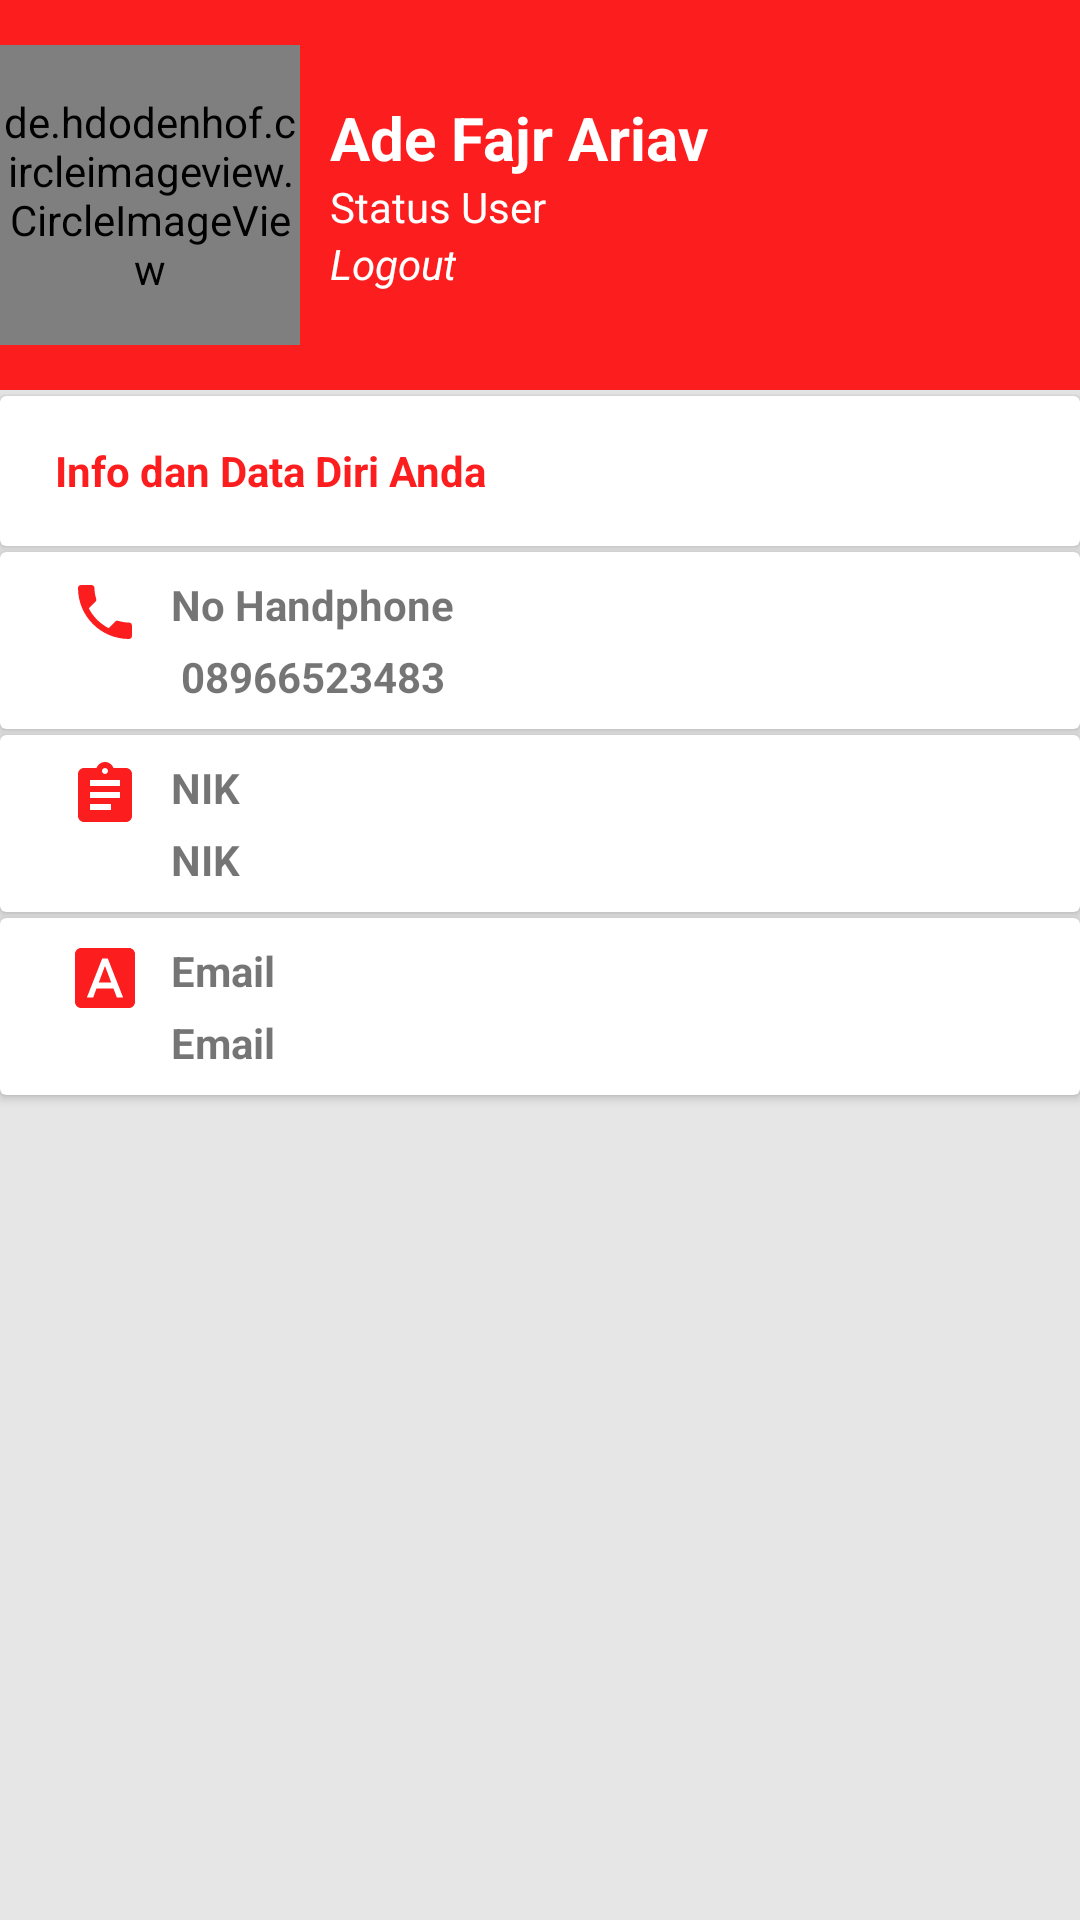

Here is an Android app screen rendered from its layout file. Give the layout XML and the strings, colors and styles it references.
<!-- AndroidManifest.xml: application theme AppTheme -->
<!-- res/layout/fragment_profil_user.xml -->
<LinearLayout xmlns:android="http://schemas.android.com/apk/res/android"
    xmlns:tools="http://schemas.android.com/tools"
    android:layout_width="match_parent"
    android:layout_height="match_parent"

    android:orientation="vertical"
    android:background="@color/grey_10"
    tools:context="com.iavariav.root.asuransi.Activity.User.Activity.Fragment.ProfilUserFragment">

    
    <LinearLayout
        android:layout_width="match_parent"
        android:layout_height="130dp"
        android:orientation="horizontal"
        android:background="@color/colorPrimary">
        <de.hdodenhof.circleimageview.CircleImageView
            android:id="@+id/ciFoto"
            android:layout_width="100dp"
            android:layout_height="100dp"
            android:transitionName="image"
            android:layout_gravity="center_vertical"
            android:paddingTop="@dimen/nav_header_vertical_spacing"
            android:src="@drawable/asuransi" />

        <LinearLayout
            android:layout_marginLeft="10dp"
            android:layout_gravity="center"
            android:layout_width="match_parent"
            android:layout_height="wrap_content"
            android:orientation="vertical">
            <TextView
                android:textColor="#fff"
                android:textSize="20sp"
                android:textStyle="bold"
                android:layout_width="wrap_content"
                android:layout_height="wrap_content"
                android:text="Ade Fajr Ariav"
                android:id="@+id/tvProfilNamaLengkap"/>
            <TextView
                android:textColor="#fff"
                android:layout_width="wrap_content"
                android:layout_height="wrap_content"
                android:text="Status User"
                android:id="@+id/tvprofilStatusUser"/>
            <TextView
                android:textColor="#fff"
                android:layout_width="wrap_content"
                android:layout_height="wrap_content"
                android:text="Logout"
                android:textStyle="italic"
                android:id="@+id/tvprofilLogout"/>

        </LinearLayout>


    </LinearLayout>

    <android.support.v7.widget.CardView
        android:layout_marginTop="2dp"
        android:layout_width="match_parent"
        android:layout_height="50dp">

        <TextView
            android:layout_gravity="center"
            android:layout_marginLeft="10dp"
            android:layout_width="match_parent"
            android:layout_height="wrap_content"
            android:textColor="@color/colorPrimary"
            android:drawablePadding="10dp"
            android:text=" Info dan Data Diri Anda"
            android:textStyle="bold"/>
    </android.support.v7.widget.CardView>
    <android.support.v7.widget.CardView
        android:layout_width="match_parent"
        android:layout_height="wrap_content"
        android:layout_marginTop="2dp"
        >
        <LinearLayout
            android:layout_width="match_parent"
            android:layout_height="wrap_content"
            android:orientation="vertical"
            android:padding="8dp">
            <TextView
                android:layout_gravity="center"
                android:layout_marginLeft="10dp"
                android:layout_width="match_parent"
                android:layout_height="wrap_content"
                android:drawableLeft="@drawable/ic_call_black_24dp"
                android:drawablePadding="10dp"
                android:text="No Handphone"
                android:textStyle="bold"/>
            <TextView
                android:layout_gravity="center"
                android:layout_marginLeft="10dp"
                android:layout_width="match_parent"
                android:layout_height="wrap_content"
                android:drawablePadding="10dp"
                android:text=" 08966523483"
                android:textStyle="bold"
                android:paddingLeft="34dp"
                android:id="@+id/tvProfilNoHp"/>

        </LinearLayout>
    </android.support.v7.widget.CardView>
    <android.support.v7.widget.CardView
        android:layout_marginTop="2dp"
        android:layout_width="match_parent"
        android:layout_height="wrap_content">

        <LinearLayout
            android:layout_width="match_parent"
            android:layout_height="wrap_content"
            android:orientation="vertical"
            android:padding="8dp">
            <TextView
                android:layout_gravity="center"
                android:layout_marginLeft="10dp"
                android:layout_width="match_parent"
                android:layout_height="wrap_content"
                android:drawableLeft="@drawable/ic_assignment_black_24dp"
                android:drawablePadding="10dp"
                android:text="NIK"
                android:textStyle="bold"/>
            <TextView
                android:layout_gravity="center"
                android:layout_marginLeft="10dp"
                android:layout_width="match_parent"
                android:layout_height="wrap_content"
                android:drawablePadding="10dp"
                android:text="NIK"
                android:textStyle="bold"
                android:paddingLeft="34dp"
                android:id="@+id/tvProfilNIK"/>

        </LinearLayout>
    </android.support.v7.widget.CardView>
    <android.support.v7.widget.CardView
        android:layout_marginTop="2dp"
        android:layout_width="match_parent"
        android:layout_height="wrap_content">

        <LinearLayout
            android:layout_width="match_parent"
            android:layout_height="wrap_content"
            android:padding="8dp"
            android:orientation="vertical">
            <TextView
                android:layout_gravity="center"
                android:layout_marginLeft="10dp"
                android:layout_width="match_parent"
                android:layout_height="wrap_content"
                android:drawableLeft="@drawable/ic_font_download_black_24dp"
                android:drawablePadding="10dp"
                android:text="Email"
                android:textStyle="bold"/>
            <TextView
                android:layout_gravity="center"
                android:layout_marginLeft="10dp"
                android:layout_width="match_parent"
                android:layout_height="wrap_content"
                android:drawablePadding="10dp"
                android:text="Email"
                android:textStyle="bold"
                android:paddingLeft="34dp"
                android:id="@+id/tvProfilEmail"/>

        </LinearLayout>
    </android.support.v7.widget.CardView>

</LinearLayout>
<!-- resources referenced by this layout -->
<resources>
  <color name="colorPrimary">#fc1e1e</color>
  <color name="grey_10">#e6e6e6</color>
  <!-- drawable asuransi: jpg bitmap (drawable, 36457 bytes) -->
  <!-- drawable ic_assignment_black_24dp (drawable) -->
  <vector xmlns:android="http://schemas.android.com/apk/res/android"
          android:width="24dp"
          android:height="24dp"
          android:viewportWidth="24.0"
          android:viewportHeight="24.0">
      <path
          android:fillColor="#fc1e1e"
          android:pathData="M19,3h-4.18C14.4,1.84 13.3,1 12,1c-1.3,0 -2.4,0.84 -2.82,2L5,3c-1.1,0 -2,0.9 -2,2v14c0,1.1 0.9,2 2,2h14c1.1,0 2,-0.9 2,-2L21,5c0,-1.1 -0.9,-2 -2,-2zM12,3c0.55,0 1,0.45 1,1s-0.45,1 -1,1 -1,-0.45 -1,-1 0.45,-1 1,-1zM14,17L7,17v-2h7v2zM17,13L7,13v-2h10v2zM17,9L7,9L7,7h10v2z"/>
  </vector>
  <!-- drawable ic_call_black_24dp (drawable) -->
  <vector xmlns:android="http://schemas.android.com/apk/res/android"
          android:width="24dp"
          android:height="24dp"
          android:viewportWidth="24.0"
          android:viewportHeight="24.0">
      <path
          android:fillColor="#fc1e1e"
          android:pathData="M6.62,10.79c1.44,2.83 3.76,5.14 6.59,6.59l2.2,-2.2c0.27,-0.27 0.67,-0.36 1.02,-0.24 1.12,0.37 2.33,0.57 3.57,0.57 0.55,0 1,0.45 1,1V20c0,0.55 -0.45,1 -1,1 -9.39,0 -17,-7.61 -17,-17 0,-0.55 0.45,-1 1,-1h3.5c0.55,0 1,0.45 1,1 0,1.25 0.2,2.45 0.57,3.57 0.11,0.35 0.03,0.74 -0.25,1.02l-2.2,2.2z"/>
  </vector>
  <!-- drawable ic_font_download_black_24dp (drawable) -->
  <vector xmlns:android="http://schemas.android.com/apk/res/android"
          android:width="24dp"
          android:height="24dp"
          android:viewportWidth="24.0"
          android:viewportHeight="24.0">
      <path
          android:fillColor="#fc1e1e"
          android:pathData="M9.93,13.5h4.14L12,7.98zM20,2L4,2c-1.1,0 -2,0.9 -2,2v16c0,1.1 0.9,2 2,2h16c1.1,0 2,-0.9 2,-2L22,4c0,-1.1 -0.9,-2 -2,-2zM15.95,18.5l-1.14,-3L9.17,15.5l-1.12,3L5.96,18.5l5.11,-13h1.86l5.11,13h-2.09z"/>
  </vector>
  <style name="AppTheme" parent="Theme.AppCompat.Light.DarkActionBar">
          
          <item name="colorPrimary">@color/colorPrimary</item>
          <item name="colorPrimaryDark">@color/colorPrimaryDark</item>
          <item name="colorAccent">@color/colorAccent</item>
  
          <item name="android:windowContentTransitions">true</item>
      </style>
  <color name="colorPrimaryDark">#364d70</color>
  <color name="colorAccent">#ff4d4d</color>
</resources>
